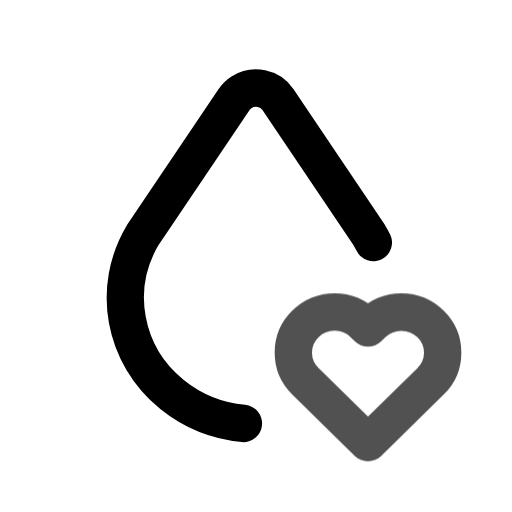
t = 0.00 s
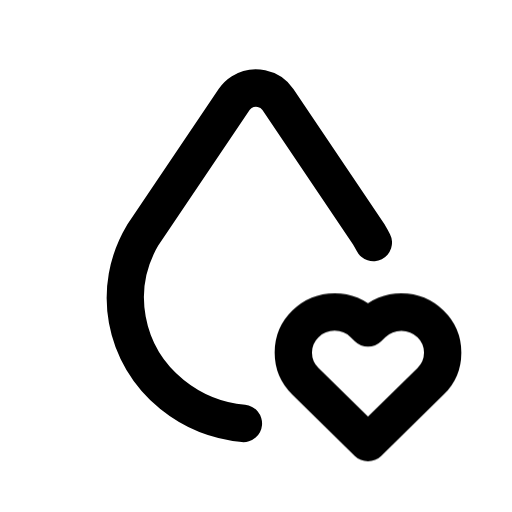
t = 0.80 s
t = 1.09 s: frame unchanged from t = 0.80 s, image omitted
t = 1.74 s: frame unchanged from t = 0.80 s, image omitted
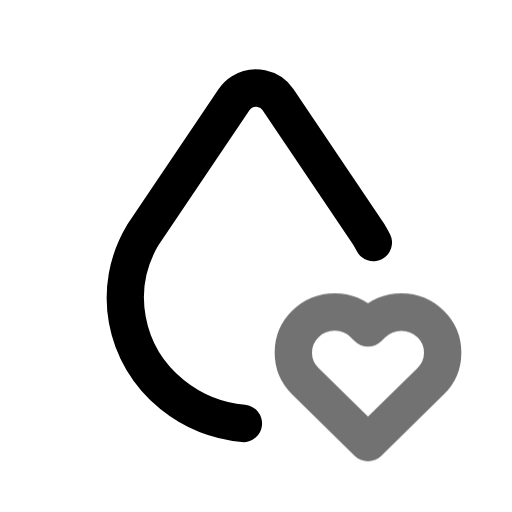
t = 2.26 s
t = 3.05 s: frame unchanged from t = 0.80 s, image omitted

The animated SVG that drew these frames (rendered in a browser with its animation timeline set to each time). Animation: 1 CSS @keyframes rule; one cycle of 3.45 s, repeats indefinitely.

<svg xmlns="http://www.w3.org/2000/svg" width="24" height="24" fill="none" stroke="currentColor" stroke-linecap="round" stroke-linejoin="round" stroke-width="2" viewBox="0 0 24 24">
    <!-- Generated by scripts/icon-expansion/generate.mjs -->
    <!-- Adapted from Tabler Icons 3.34.1.
MIT License

Copyright (c) 2020-2024 Paweł Kuna

Permission is hereby granted, free of charge, to any person obtaining a copy
of this software and associated documentation files (the "Software"), to deal
in the Software without restriction, including without limitation the rights
to use, copy, modify, merge, publish, distribute, sublicense, and/or sell
copies of the Software, and to permit persons to whom the Software is
furnished to do so, subject to the following conditions:

The above copyright notice and this permission notice shall be included in all
copies or substantial portions of the Software.

THE SOFTWARE IS PROVIDED "AS IS", WITHOUT WARRANTY OF ANY KIND, EXPRESS OR
IMPLIED, INCLUDING BUT NOT LIMITED TO THE WARRANTIES OF MERCHANTABILITY,
FITNESS FOR A PARTICULAR PURPOSE AND NONINFRINGEMENT. IN NO EVENT SHALL THE
AUTHORS OR COPYRIGHT HOLDERS BE LIABLE FOR ANY CLAIM, DAMAGES OR OTHER
LIABILITY, WHETHER IN AN ACTION OF CONTRACT, TORT OR OTHERWISE, ARISING FROM,
OUT OF OR IN CONNECTION WITH THE SOFTWARE OR THE USE OR OTHER DEALINGS IN THE
SOFTWARE. -->
    <style>
        @media (prefers-reduced-motion: no-preference) {
            @keyframes ira-exp-pulse { 0%, 100% { opacity: 1; } 22% { opacity: .45; } 40% { opacity: 1; } }
            [data-ira-motion="droplet-heart"] { transform-box: fill-box; transform-origin: center; animation: ira-exp-pulse 2.65s ease-in-out -0.8s infinite; }
        }
    </style>
    <g transform="translate(1.5 1.5) scale(.875)"><path d="M18.288 11.282a6.734 6.734 0 0 0 -.224 -.405l-4.89 -7.26c-.42 -.625 -1.287 -.803 -1.936 -.397a1.376 1.376 0 0 0 -.41 .397l-4.893 7.26c-1.695 2.838 -1.035 6.441 1.567 8.546a7.117 7.117 0 0 0 3.824 1.548"/></g>
    <g data-ira-motion="droplet-heart"><g transform="translate(1.5 1.5) scale(.875)"><path d="M18 22l3.35 -3.284a2.143 2.143 0 0 0 .005 -3.071a2.242 2.242 0 0 0 -3.129 -.006l-.224 .22l-.223 -.22a2.242 2.242 0 0 0 -3.128 -.006a2.143 2.143 0 0 0 -.006 3.071l3.355 3.296z"/></g></g>
</svg>
